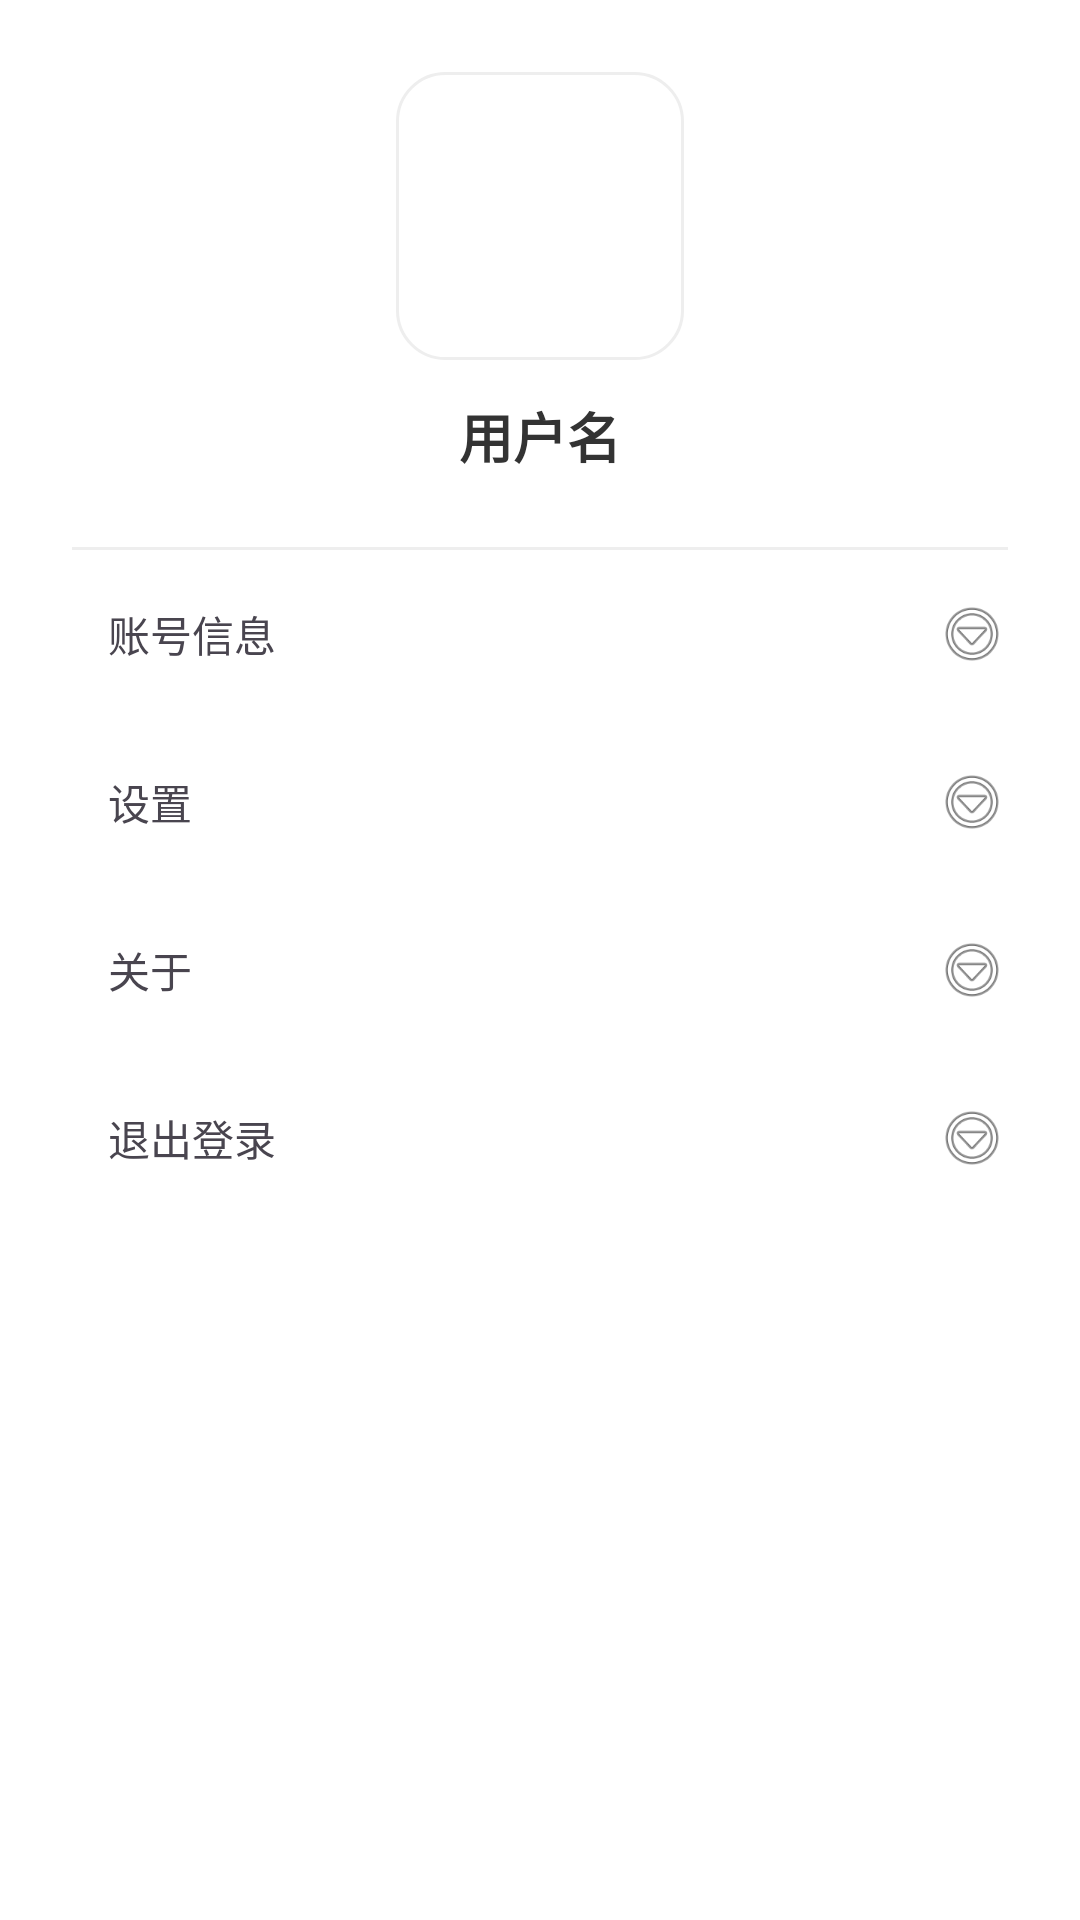

Reconstruct the res/layout file that produces this screen, plus the resources it refers to.
<!-- AndroidManifest.xml: application theme Theme.MyApplication3 -->
<!-- res/layout/fragment_profile.xml -->
<?xml version="1.0" encoding="utf-8"?>
<ScrollView xmlns:android="http://schemas.android.com/apk/res/android"
    xmlns:app="http://schemas.android.com/apk/res-auto"
    android:layout_width="match_parent"
    android:layout_height="match_parent"
    android:fitsSystemWindows="true"
    android:background="#FFFFFF">

    <LinearLayout
        android:layout_width="match_parent"
        android:layout_height="wrap_content"
        android:orientation="vertical"
        android:padding="24dp">

        
        <ImageView
            android:id="@+id/imgAvatar"
            android:layout_width="96dp"
            android:layout_height="96dp"
            android:layout_gravity="center"
            android:src="@drawable/logo"
            android:scaleType="centerCrop"
            android:background="@drawable/et_bg"/>

        
        <TextView
            android:id="@+id/tvUsername"
            android:layout_width="wrap_content"
            android:layout_height="wrap_content"
            android:layout_gravity="center"
            android:layout_marginTop="12dp"
            android:text="用户名"
            android:textSize="18sp"
            android:textStyle="bold"
            android:textColor="#333333"/>

        
        <View
            android:layout_width="match_parent"
            android:layout_height="1dp"
            android:layout_marginTop="24dp"
            android:background="#EEEEEE"/>

        
        <LinearLayout
            android:id="@+id/llAccount"
            android:layout_width="match_parent"
            android:layout_height="56dp"
            android:gravity="center_vertical"
            android:paddingStart="12dp"
            android:clickable="true"
            android:foreground="?attr/selectableItemBackground">
            <TextView
                android:layout_width="0dp"
                android:layout_height="wrap_content"
                android:layout_weight="1"
                android:text="账号信息"/>
            <ImageView
                android:layout_width="24dp"
                android:layout_height="24dp"
                android:src="@android:drawable/ic_menu_more"/>
        </LinearLayout>

        <LinearLayout
            android:id="@+id/llSettings"
            android:layout_width="match_parent"
            android:layout_height="56dp"
            android:gravity="center_vertical"
            android:paddingStart="12dp"
            android:clickable="true"
            android:foreground="?attr/selectableItemBackground">
            <TextView
                android:layout_width="0dp"
                android:layout_height="wrap_content"
                android:layout_weight="1"
                android:text="设置"/>
            <ImageView
                android:layout_width="24dp"
                android:layout_height="24dp"
                android:src="@android:drawable/ic_menu_more"/>
        </LinearLayout>

        <LinearLayout
            android:id="@+id/llAbout"
            android:layout_width="match_parent"
            android:layout_height="56dp"
            android:gravity="center_vertical"
            android:paddingStart="12dp"
            android:clickable="true"
            android:foreground="?attr/selectableItemBackground">
            <TextView
                android:layout_width="0dp"
                android:layout_height="wrap_content"
                android:layout_weight="1"
                android:text="关于"/>
            <ImageView
                android:layout_width="24dp"
                android:layout_height="24dp"
                android:src="@android:drawable/ic_menu_more"/>
        </LinearLayout>

        <LinearLayout
            android:id="@+id/llLogout"
            android:layout_width="match_parent"
            android:layout_height="56dp"
            android:gravity="center_vertical"
            android:paddingStart="12dp"
            android:clickable="true"
            android:foreground="?attr/selectableItemBackground">
            <TextView
                android:layout_width="0dp"
                android:layout_height="wrap_content"
                android:layout_weight="1"
                android:text="退出登录"/>
            <ImageView
                android:layout_width="24dp"
                android:layout_height="24dp"
                android:src="@android:drawable/ic_menu_more"/>
        </LinearLayout>

    </LinearLayout>

</ScrollView>
<!-- resources referenced by this layout -->
<resources>
  <!-- drawable et_bg (drawable) -->
  <?xml version="1.0" encoding="utf-8"?>
  <shape xmlns:android="http://schemas.android.com/apk/res/android" android:shape="rectangle">
      <solid android:color="@android:color/white" />
      <corners android:radius="16dp" />
      <stroke android:width="1dp" android:color="#EEEEEE" />
  </shape>
  <!-- drawable logo: png bitmap (drawable, 75 bytes) -->
  <style name="Theme.MyApplication3" parent="Base.Theme.MyApplication3" />
  <style name="Base.Theme.MyApplication3" parent="Theme.Material3.DayNight.NoActionBar">
          
          <item name="colorPrimary">@color/brand_primary</item>
          <item name="colorPrimaryContainer">@color/brand_primary</item>
          <item name="colorSecondary">@color/brand_primary</item>
      </style>
  <color name="brand_primary">#19C4E9</color>
</resources>
